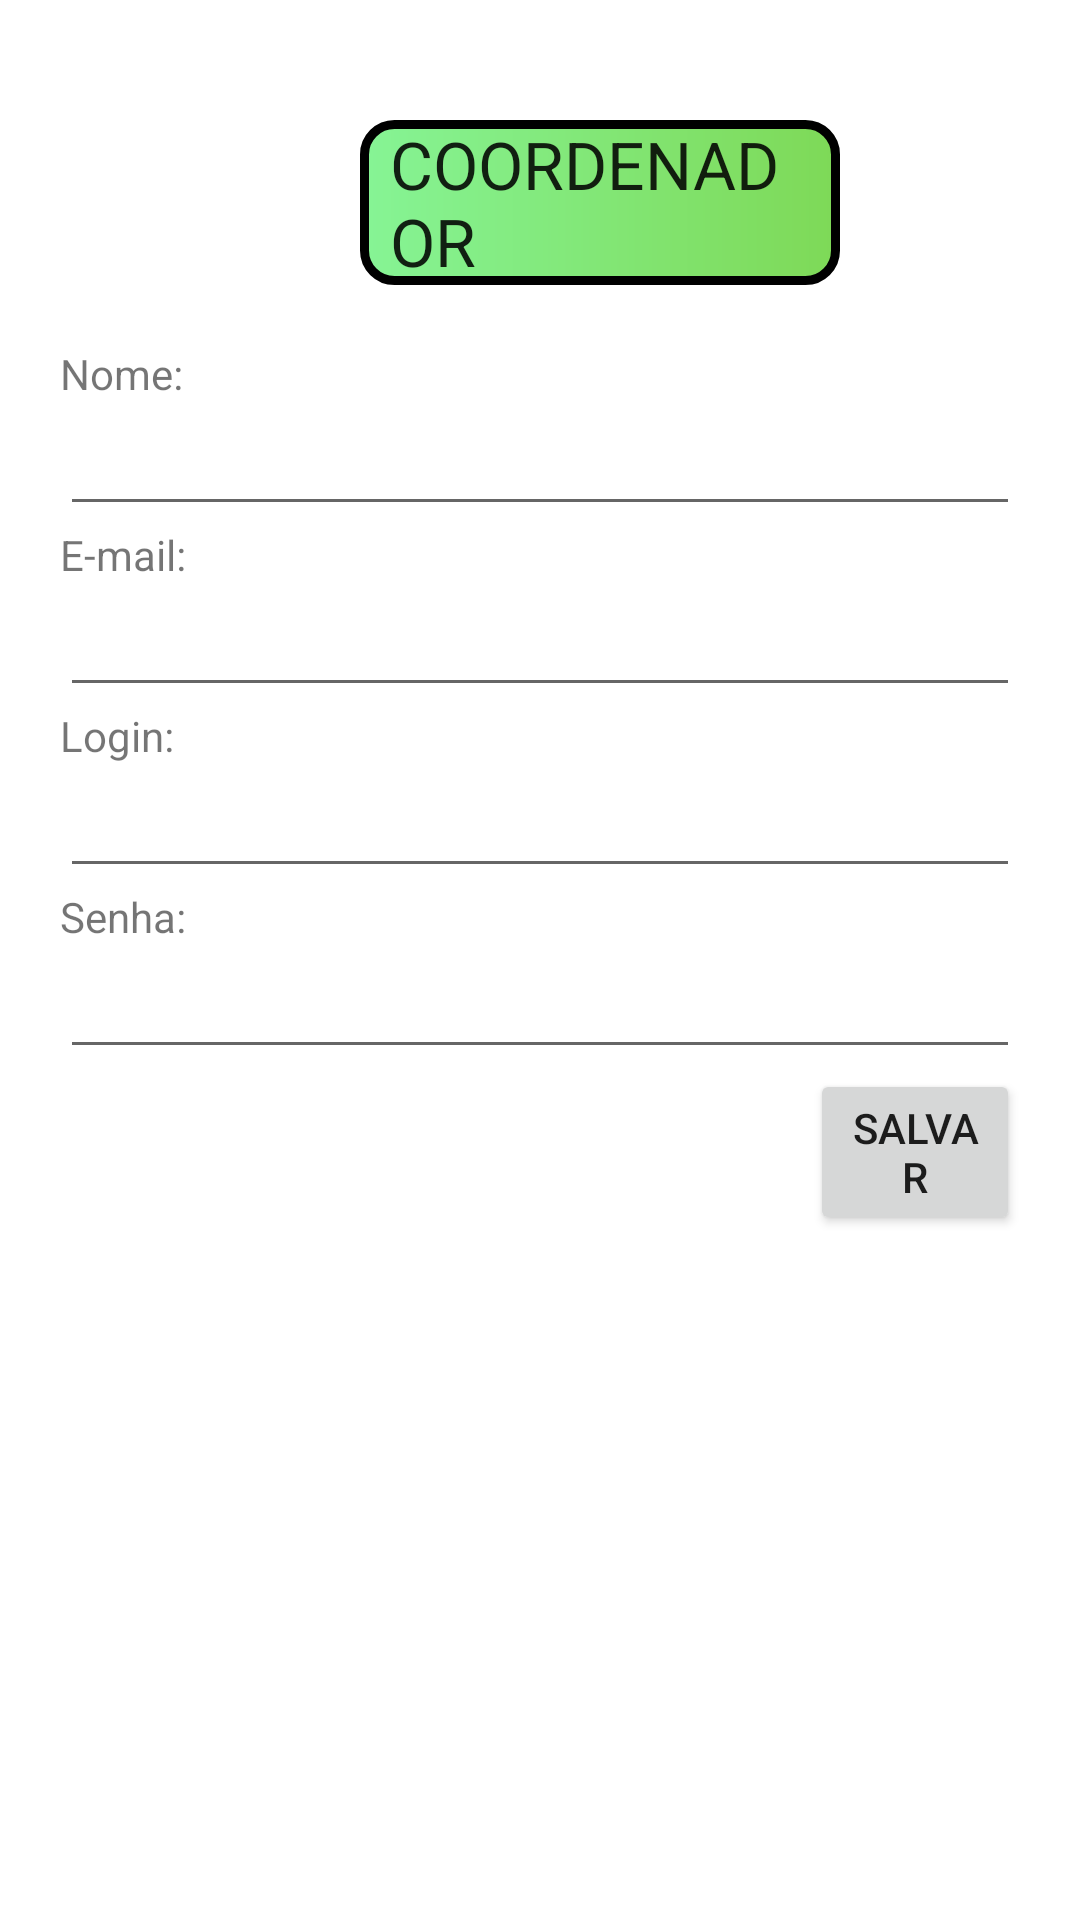

Layout XML and referenced resources for this Android screen:
<!-- AndroidManifest.xml: application theme Theme.PaidHours -->
<!-- res/layout/tela_cadastro_coordenador.xml -->
<?xml version="1.0" encoding="utf-8"?>
<LinearLayout xmlns:android="http://schemas.android.com/apk/res/android"
    xmlns:app="http://schemas.android.com/apk/res-auto"
    xmlns:tools="http://schemas.android.com/tools"
    android:layout_width="match_parent"
    android:layout_height="match_parent"
    tools:context=".TelaCadastroCoordenador"
    android:orientation="vertical">

    <TextView
        android:id="@+id/lblTituloTelaCadastroCoordenador"
        style="@style/TextAppearance.AppCompat.Large"
        android:layout_width="wrap_content"
        android:layout_height="wrap_content"
        android:layout_marginLeft="120dp"
        android:layout_marginTop="40dp"
        android:layout_marginRight="80dp"
        android:background="@drawable/titulo_bg"
        android:text="COORDENADOR" />

    <LinearLayout
        android:layout_margin="20dp"
        android:layout_width="match_parent"
        android:layout_height="wrap_content"
        android:orientation="vertical">

        <TextView
            android:id="@+id/lblNomeTelaCadastroCoordenador"
            android:layout_width="match_parent"
            android:layout_height="wrap_content"
            android:text="Nome:" />

        <EditText
            android:id="@+id/txtLNomeTelaCadastroCoordenador"
            android:layout_width="match_parent"
            android:layout_height="wrap_content"
            android:layout_weight="0"
            android:ems="10"
            android:inputType="textPersonName" />

        <TextView
            android:id="@+id/lblEmailTelaCadastroCoordenador"
            android:layout_width="match_parent"
            android:layout_height="wrap_content"
            android:text="E-mail:" />

        <EditText
            android:id="@+id/txtEmailTelaCadastroCoordenador"
            android:layout_width="match_parent"
            android:layout_height="wrap_content"
            android:ems="10"
            android:inputType="textEmailAddress" />

        <TextView
            android:id="@+id/lblLoginTelaCadastroCoordenador"
            android:layout_width="match_parent"
            android:layout_height="wrap_content"
            android:text="Login:" />

        <EditText
            android:id="@+id/txtLoginTelaCadastroCoordenador"
            android:layout_width="match_parent"
            android:layout_height="wrap_content"
            android:ems="10"
            android:inputType="textPersonName" />

        <TextView
            android:id="@+id/lblSenhaTelaCadastroCoordenador"
            android:layout_width="match_parent"
            android:layout_height="wrap_content"
            android:text="Senha:" />

        <EditText
            android:id="@+id/txtSenhaTelaCadastroCoordenador"
            android:layout_width="match_parent"
            android:layout_height="wrap_content"
            android:ems="10"
            android:inputType="textPassword" />

        <LinearLayout
            android:layout_width="match_parent"
            android:layout_height="match_parent"
            android:orientation="horizontal">

            <Button
                android:id="@+id/btnSalvarTelaCadastroCoordenador"
                android:layout_width="wrap_content"
                android:layout_height="wrap_content"
                android:layout_marginLeft="250dp"
                android:text="Salvar" />

        </LinearLayout>

    </LinearLayout>

</LinearLayout>
<!-- resources referenced by this layout -->
<resources>
  <!-- drawable titulo_bg (drawable) -->
  <?xml version="1.0" encoding="utf-8"?>
  <shape xmlns:android="http://schemas.android.com/apk/res/android" >
  
      <corners
          android:radius="10dp"
          android:topRightRadius="10dp"
          android:bottomRightRadius="10dp"
          android:bottomLeftRadius="10dp" />
      <stroke
          android:width="3dp"
          android:color="@android:color/black" />
      <gradient
          android:startColor="@color/verde_fraco" android:endColor="@color/verde_forte" />
      <padding
          android:left="10dp"
          android:right="10dp"/>
  
  
  </shape>
  <style name="Theme.PaidHours" parent="Theme.MaterialComponents.DayNight.DarkActionBar">
          
          <item name="colorPrimary">@color/verde_forte</item>
          <item name="colorPrimaryVariant">@color/verde_fraco</item>
          <item name="colorOnPrimary">@color/white</item>
          
          <item name="colorSecondary">@color/teal_200</item>
          <item name="colorSecondaryVariant">@color/teal_700</item>
          <item name="colorOnSecondary">@color/black</item>
          
          <item name="android:statusBarColor" tools:targetApi="l">?attr/colorPrimaryVariant</item>
          
      </style>
  <color name="verde_fraco">#86F495</color>
  <color name="verde_forte">#7ED957</color>
  <color name="white">#FFFFFFFF</color>
  <color name="teal_200">#FF03DAC5</color>
  <color name="teal_700">#FF018786</color>
  <color name="black">#FF000000</color>
</resources>
